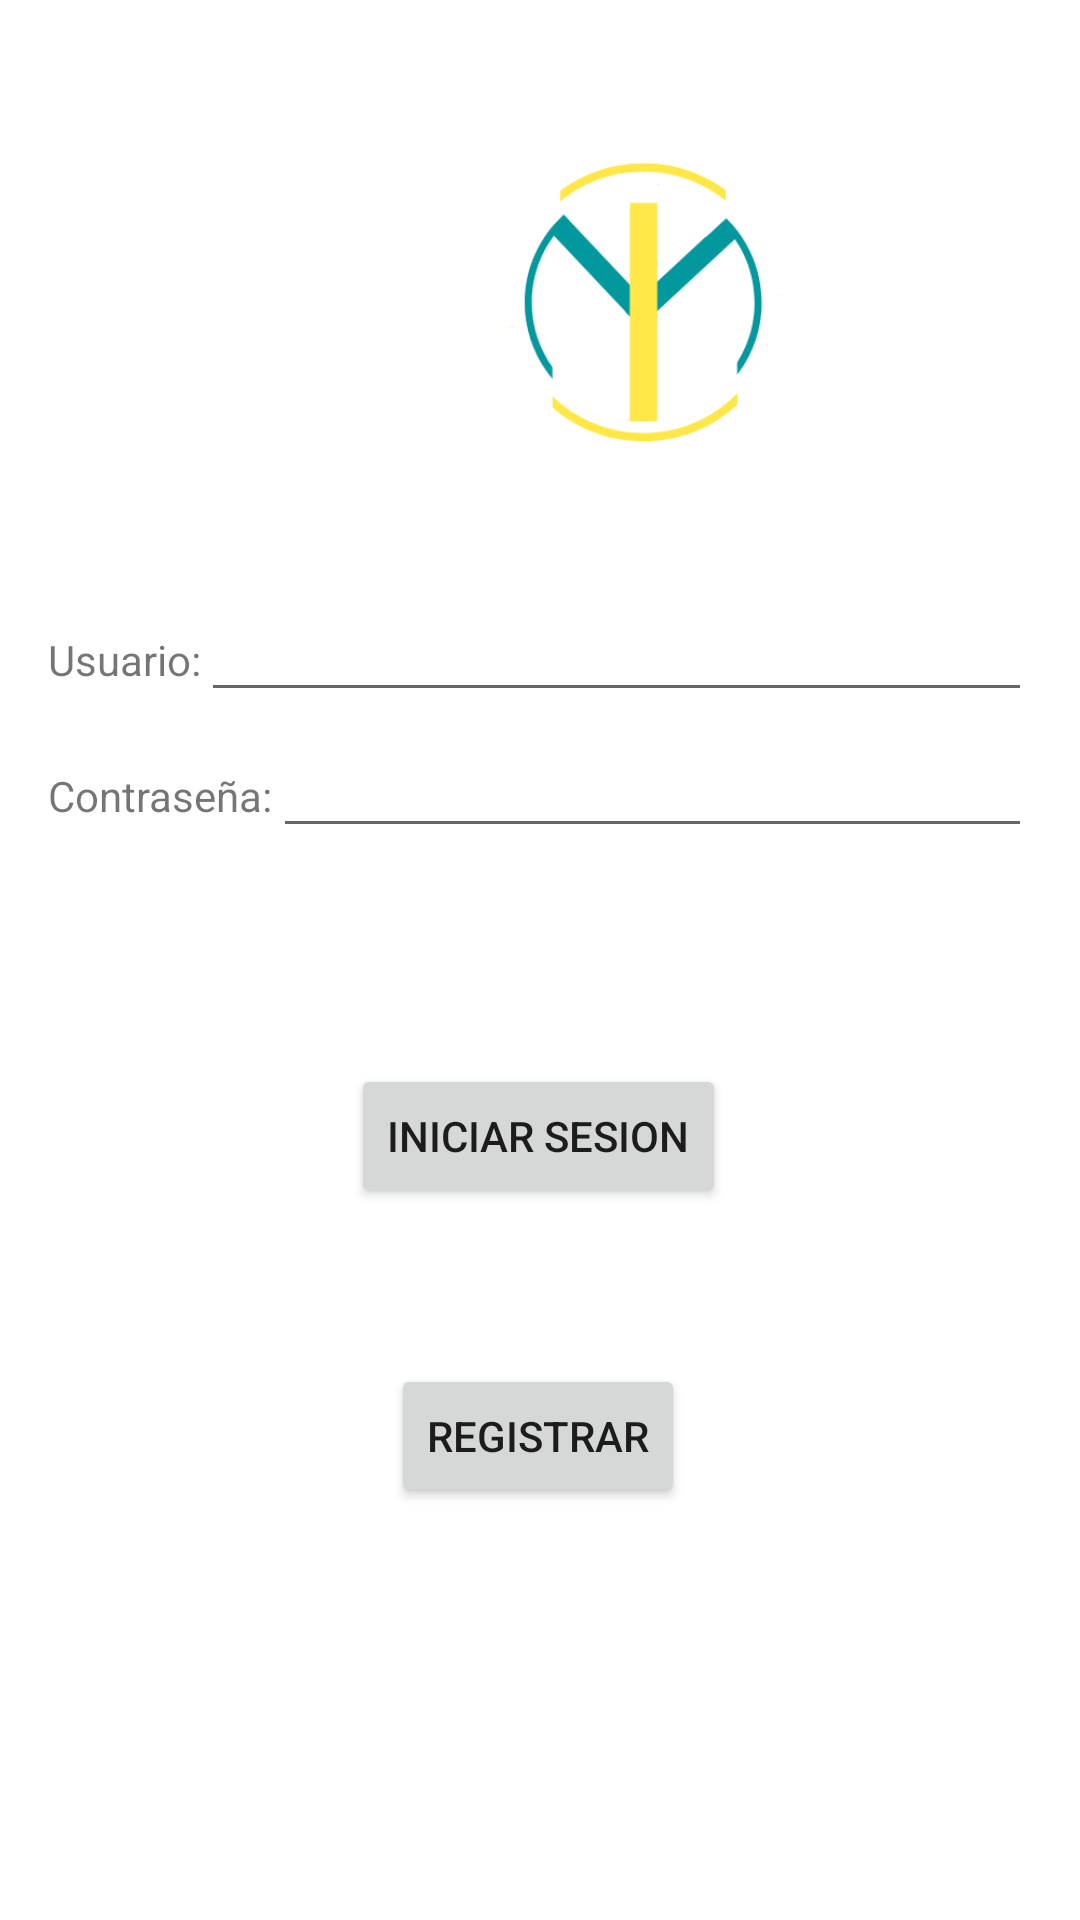

Produce the Android XML layout that renders to this screen, including the resource entries it uses.
<!-- AndroidManifest.xml: application theme Theme.Hackaton -->
<!-- res/layout/activity_main.xml -->
<?xml version="1.0" encoding="utf-8"?>
<android.support.constraint.ConstraintLayout xmlns:android="http://schemas.android.com/apk/res/android"
    xmlns:app="http://schemas.android.com/apk/res-auto"
    xmlns:tools="http://schemas.android.com/tools"
    android:layout_width="match_parent"
    android:layout_height="match_parent"
    android:background="@color/white"
    tools:context=".MainActivity">

    <LinearLayout
        android:id="@+id/linearLayout2"
        android:layout_width="match_parent"
        android:layout_height="wrap_content"
        android:layout_marginStart="16dp"
        android:layout_marginTop="196dp"
        android:layout_marginEnd="16dp"
        app:layout_constraintEnd_toEndOf="parent"
        app:layout_constraintHorizontal_bias="0.0"
        app:layout_constraintStart_toStartOf="parent"
        app:layout_constraintTop_toTopOf="parent">

        <TextView
            android:layout_width="wrap_content"
            android:layout_height="wrap_content"
            android:text="Usuario:" />

        <EditText
            android:id="@+id/etUsuario"
            android:layout_width="match_parent"
            android:layout_height="wrap_content" />

    </LinearLayout>

    <LinearLayout
        android:id="@+id/linearLayout3"
        android:layout_width="match_parent"
        android:layout_height="wrap_content"
        android:layout_marginStart="16dp"
        android:layout_marginTop="4dp"
        android:layout_marginEnd="16dp"
        app:layout_constraintEnd_toEndOf="parent"
        app:layout_constraintHorizontal_bias="0.0"
        app:layout_constraintStart_toStartOf="parent"
        app:layout_constraintTop_toBottomOf="@+id/linearLayout2">

        <TextView
            android:layout_width="wrap_content"
            android:layout_height="wrap_content"
            android:text="Contraseña:" />

        <EditText
            android:id="@+id/etContrasena"
            android:layout_width="match_parent"
            android:layout_height="wrap_content"
            android:inputType="textPassword" />

    </LinearLayout>

    <Button
        android:id="@+id/btnLogin"
        android:layout_width="wrap_content"
        android:layout_height="wrap_content"
        android:layout_marginTop="72dp"
        android:text="Iniciar Sesion"
        app:layout_constraintEnd_toEndOf="parent"
        app:layout_constraintHorizontal_bias="0.498"
        app:layout_constraintStart_toStartOf="parent"
        app:layout_constraintTop_toBottomOf="@+id/linearLayout3" />

    <Button
        android:id="@+id/btnRegistrar"
        android:layout_width="wrap_content"
        android:layout_height="wrap_content"
        android:layout_marginTop="52dp"
        android:onClick="toSeleccionDeTiendas"
        android:text="Registrar"
        app:layout_constraintEnd_toEndOf="parent"
        app:layout_constraintHorizontal_bias="0.498"
        app:layout_constraintStart_toStartOf="parent"
        app:layout_constraintTop_toBottomOf="@+id/btnLogin" />

    <ImageView
        android:id="@+id/imageView"
        android:layout_width="253dp"
        android:layout_height="180dp"
        android:layout_marginStart="88dp"
        android:layout_marginTop="16dp"
        app:layout_constraintStart_toStartOf="parent"
        app:layout_constraintTop_toTopOf="parent"
        app:srcCompat="@drawable/grande" />

</android.support.constraint.ConstraintLayout>
<!-- resources referenced by this layout -->
<resources>
  <!-- drawable grande: png bitmap (drawable, 14094 bytes) -->
  <style name="Theme.Hackaton" parent="Theme.AppCompat.Light.DarkActionBar">
          
          <item name="colorPrimary">@color/purple_500</item>
          <item name="colorPrimaryDark">@color/purple_700</item>
          <item name="colorAccent">@color/teal_200</item>
          
      </style>
  <!-- not gathered from this repository: default colours our renderer supplied (Android Studio template values) -->
  <color name="purple_500">#FF6200EE</color>
  <color name="purple_700">#FF3700B3</color>
  <color name="teal_200">#FF03DAC5</color>
  <color name="white">#FFFFFFFF</color>
</resources>
